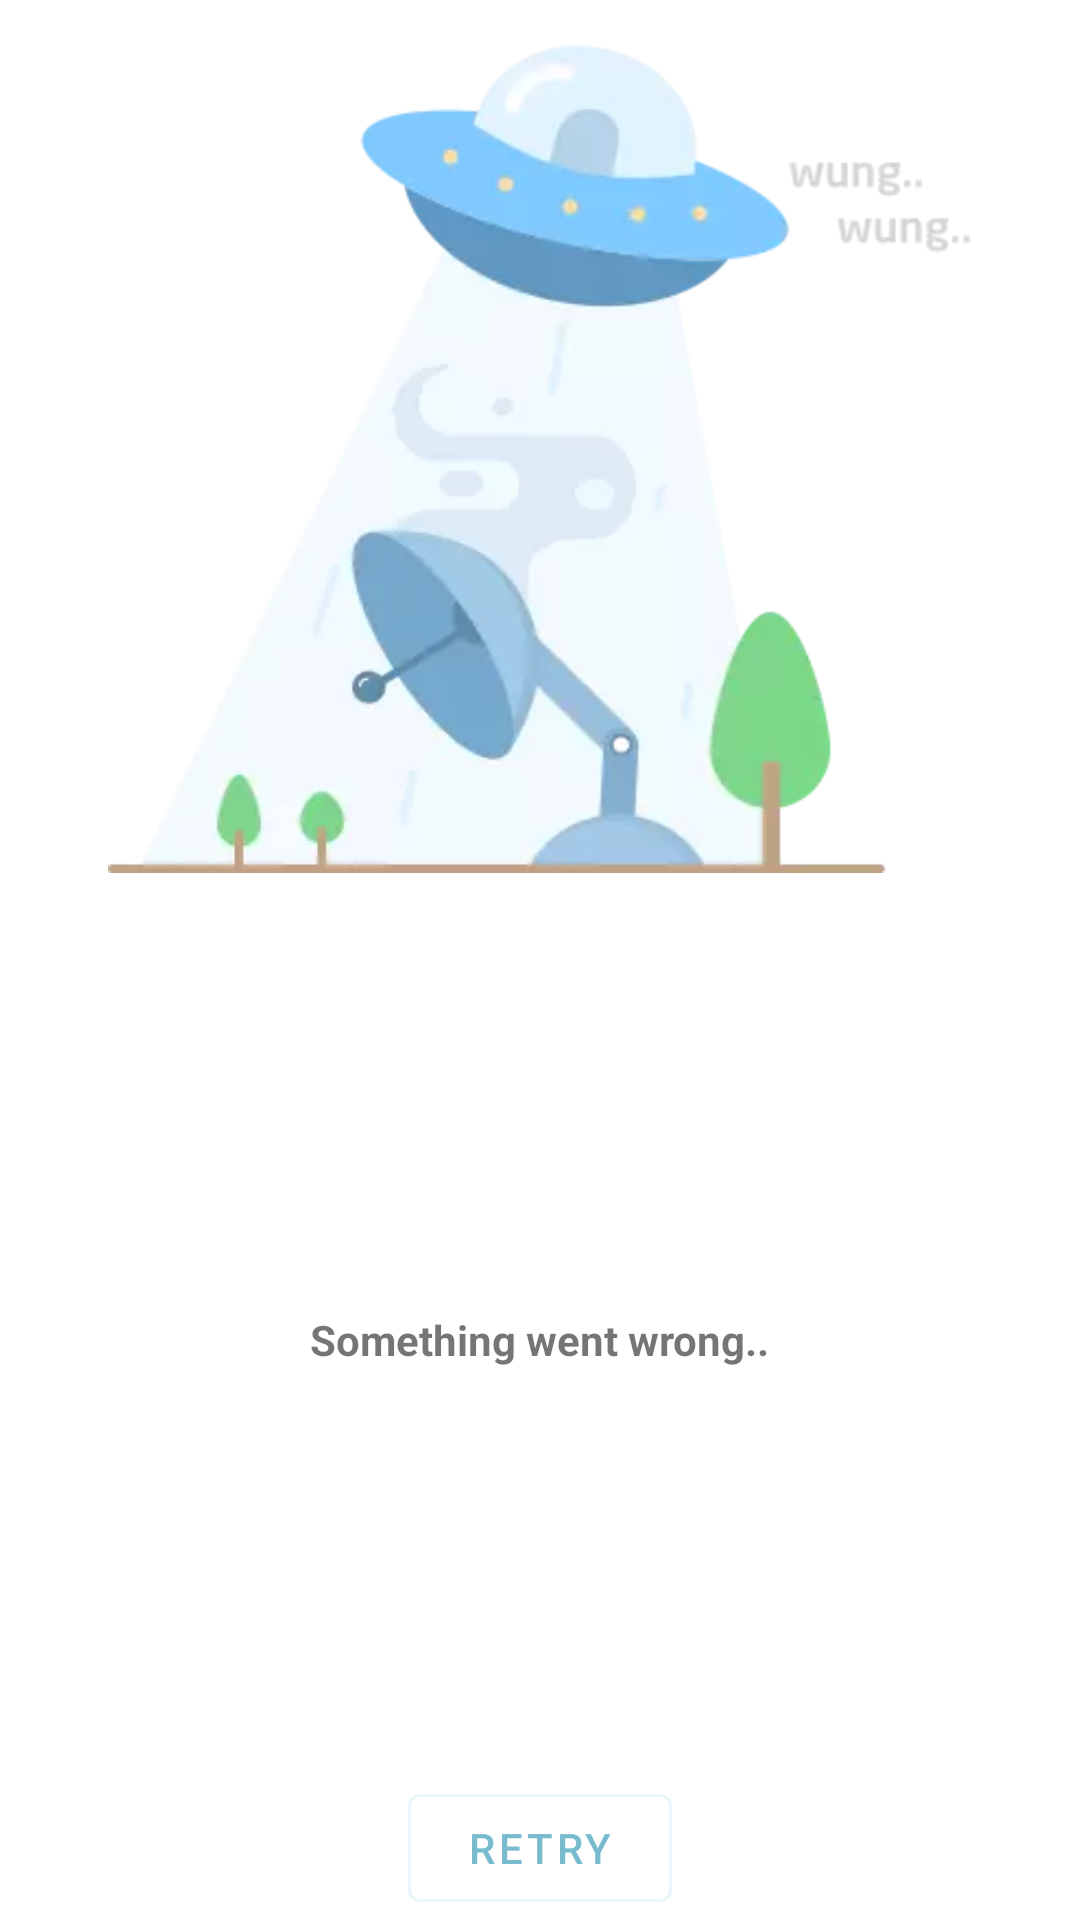

The Android layout XML behind this screen, and the referenced resources:
<!-- AndroidManifest.xml: application theme AppTheme -->
<!-- res/layout/layout_retry.xml -->
<?xml version="1.0" encoding="utf-8"?>
<androidx.constraintlayout.widget.ConstraintLayout xmlns:android="http://schemas.android.com/apk/res/android"
    xmlns:app="http://schemas.android.com/apk/res-auto"
    android:layout_width="match_parent"
    android:layout_height="match_parent">


    <ImageView
        android:id="@+id/imageNoInternet"
        android:layout_width="@dimen/zero_dp"
        android:layout_height="@dimen/zero_dp"
        android:contentDescription="@string/image_no_internet"
        android:scaleType="fitXY"
        app:layout_constraintDimensionRatio="1:1.01"
        app:layout_constraintEnd_toEndOf="parent"
        app:layout_constraintStart_toStartOf="parent"
        app:layout_constraintTop_toTopOf="parent"
        app:layout_constraintWidth_percent="0.8"
        app:srcCompat="@drawable/no_internet_connection" />

    <TextView
        android:id="@+id/textErrorDescription"
        android:layout_width="wrap_content"
        android:layout_height="wrap_content"
        android:layout_marginTop="@dimen/activity_padding"
        android:text="@string/something_went_wrong"
        android:textStyle="bold"
        app:layout_constraintBottom_toTopOf="@+id/buttonRetry"
        app:layout_constraintEnd_toEndOf="parent"
        app:layout_constraintStart_toStartOf="parent"
        app:layout_constraintTop_toBottomOf="@+id/imageNoInternet" />


    <com.google.android.material.button.MaterialButton
        android:id="@+id/buttonRetry"
        style="@style/Widget.MaterialComponents.Button.OutlinedButton"
        android:layout_width="wrap_content"
        android:layout_height="wrap_content"
        android:layout_marginTop="20dp"
        android:text="@string/retry"
        app:cornerRadius="@dimen/corner_radius"
        app:layout_constraintBottom_toBottomOf="parent"
        app:layout_constraintEnd_toEndOf="parent"
        app:layout_constraintStart_toStartOf="parent"
        app:layout_constraintWidth_percent="1"
        app:strokeColor="@color/colorAccent" />

</androidx.constraintlayout.widget.ConstraintLayout>
<!-- resources referenced by this layout -->
<resources>
  <color name="colorAccent">#EAF6F9</color>
  <dimen name="activity_padding">10dp</dimen>
  <dimen name="corner_radius">4dp</dimen>
  <dimen name="zero_dp">0dp</dimen>
  <!-- drawable no_internet_connection: webp bitmap (drawable, 7378 bytes) -->
  <string name="image_no_internet">Image No Internet</string>
  <string name="retry">Retry</string>
  <string name="something_went_wrong">Something went wrong..</string>
  <style name="AppTheme" parent="Theme.MaterialComponents.Light.NoActionBar">
          <item name="colorPrimary">@color/colorPrimary</item>
          <item name="colorPrimaryDark">@color/colorPrimaryDark</item>
          <item name="colorAccent">@color/colorAccent</item>
      </style>
  <color name="colorPrimary">#78BBCE</color>
  <color name="colorPrimaryDark">@color/colorPrimary</color>
</resources>
